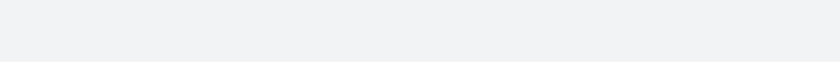
t = 0.00 s
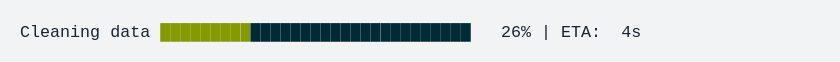
t = 1.67 s
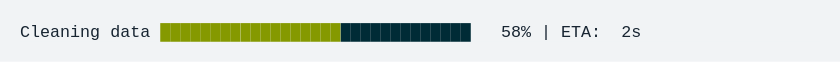
t = 3.33 s
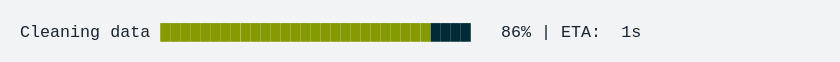
t = 5.00 s
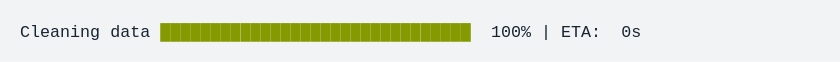
t = 6.67 s
t = 8.33 s: frame unchanged from t = 6.67 s, image omitted

The animated SVG that drew these frames (rendered in a browser with its animation timeline set to each time). Animation: 1 CSS @keyframes rule; frames cover the first 8.33 s, repeats indefinitely.

<svg xmlns="http://www.w3.org/2000/svg" xmlns:xlink="http://www.w3.org/1999/xlink" width="840" height="61.709999999999994"><rect width="840" height="61.709999999999994" rx="0" ry="0" class="a"></rect><svg height="21.709999999999997" viewBox="0 0 80 2.171" width="800" x="20" xmlns="http://www.w3.org/2000/svg" xmlns:xlink="http://www.w3.org/1999/xlink" y="20"><style>.a{fill:rgb(241,243,245)}.b{font-family:'Fira Code',Monaco,Consolas,Menlo,'Bitstream Vera Sans Mono','Powerline Symbols',monospace}.c{fill:rgb(23,36,49);white-space:pre}.d{fill:rgb(133,153,0);white-space:pre}.e{fill:transparent}.g{animation-duration:11.75918s;animation-iteration-count:infinite;animation-name:f;animation-timing-function:steps(1,end)}.h{fill:rgb(0,43,54);white-space:pre}@keyframes f{0%{transform:translateX(-0px)}0.5%{transform:translateX(-80px)}0.5%{transform:translateX(-160px)}2.5%{transform:translateX(-240px)}3.9%{transform:translateX(-320px)}5.9%{transform:translateX(-400px)}7.4%{transform:translateX(-480px)}9.3%{transform:translateX(-560px)}10.7%{transform:translateX(-640px)}12.6%{transform:translateX(-720px)}14.7%{transform:translateX(-800px)}16.2%{transform:translateX(-880px)}17.7%{transform:translateX(-960px)}19.6%{transform:translateX(-1040px)}21.5%{transform:translateX(-1120px)}23%{transform:translateX(-1200px)}24.9%{transform:translateX(-1280px)}26.4%{transform:translateX(-1360px)}28.3%{transform:translateX(-1440px)}29.8%{transform:translateX(-1520px)}31.7%{transform:translateX(-1600px)}33.2%{transform:translateX(-1680px)}35.2%{transform:translateX(-1760px)}36.7%{transform:translateX(-1840px)}38.6%{transform:translateX(-1920px)}40.6%{transform:translateX(-2000px)}42.2%{transform:translateX(-2080px)}43.6%{transform:translateX(-2160px)}45.6%{transform:translateX(-2240px)}47.4%{transform:translateX(-2320px)}49%{transform:translateX(-2400px)}49%{transform:translateX(-2480px)}49%{transform:translateX(-2560px)}100%{transform:translateX(-2640px)}}</style><g font-family="&#x27;Fira Code&#x27;,Monaco,Consolas,Menlo,&#x27;Bitstream Vera Sans Mono&#x27;,&#x27;Powerline Symbols&#x27;,monospace" font-size="1.67" class="b"><defs><symbol id="1"><text font-size="1.67" x="0" y="1.67" class="c">Cleaning</text><text font-size="1.67" x="9.017999999999999" y="1.67" class="c">data</text><text font-size="1.67" x="14.027999999999999" y="1.67" class="d">███████████████████████████████</text><text font-size="1.67" x="47.093999999999994" y="1.67" class="c">100%</text><text font-size="1.67" x="52.104" y="1.67" class="c">|</text><text font-size="1.67" x="54.108" y="1.67" class="c">ETA:</text><text font-size="1.67" x="60.11999999999999" y="1.67" class="c">0s</text></symbol><symbol id="a"><rect height="1" width="80" x="0" y="0" class="e"></rect></symbol></defs><rect height="2.171" width="80" class="a"></rect><g class="g"><svg x="0" y="0" width="2720"><svg x="0"><use xlink:href="#a"></use></svg><svg x="80"><use xlink:href="#a"></use></svg><svg x="160"><use xlink:href="#a"></use><text font-size="1.67" x="0" y="1.67" class="c">Cleaning</text><text font-size="1.67" x="9.017999999999999" y="1.67" class="c">data</text><text font-size="1.67" x="14.027999999999999" y="1.67" class="d">█</text><text font-size="1.67" x="15.029999999999998" y="1.67" class="h">██████████████████████████████</text><text font-size="1.67" x="49.098" y="1.67" class="c">1%</text><text font-size="1.67" x="52.104" y="1.67" class="c">|</text><text font-size="1.67" x="54.108" y="1.67" class="c">ETA:</text><text font-size="1.67" x="60.11999999999999" y="1.67" class="c">5s</text></svg><svg x="240"><use xlink:href="#a"></use><text font-size="1.67" x="0" y="1.67" class="c">Cleaning</text><text font-size="1.67" x="9.017999999999999" y="1.67" class="c">data</text><text font-size="1.67" x="14.027999999999999" y="1.67" class="d">███</text><text font-size="1.67" x="17.034" y="1.67" class="h">████████████████████████████</text><text font-size="1.67" x="49.098" y="1.67" class="c">5%</text><text font-size="1.67" x="52.104" y="1.67" class="c">|</text><text font-size="1.67" x="54.108" y="1.67" class="c">ETA:</text><text font-size="1.67" x="60.11999999999999" y="1.67" class="c">5s</text></svg><svg x="320"><use xlink:href="#a"></use><text font-size="1.67" x="0" y="1.67" class="c">Cleaning</text><text font-size="1.67" x="9.017999999999999" y="1.67" class="c">data</text><text font-size="1.67" x="14.027999999999999" y="1.67" class="d">███</text><text font-size="1.67" x="17.034" y="1.67" class="h">████████████████████████████</text><text font-size="1.67" x="49.098" y="1.67" class="c">8%</text><text font-size="1.67" x="52.104" y="1.67" class="c">|</text><text font-size="1.67" x="54.108" y="1.67" class="c">ETA:</text><text font-size="1.67" x="60.11999999999999" y="1.67" class="c">5s</text></svg><svg x="400"><use xlink:href="#a"></use><text font-size="1.67" x="0" y="1.67" class="c">Cleaning</text><text font-size="1.67" x="9.017999999999999" y="1.67" class="c">data</text><text font-size="1.67" x="14.027999999999999" y="1.67" class="d">█████</text><text font-size="1.67" x="19.037999999999997" y="1.67" class="h">██████████████████████████</text><text font-size="1.67" x="48.096" y="1.67" class="c">12%</text><text font-size="1.67" x="52.104" y="1.67" class="c">|</text><text font-size="1.67" x="54.108" y="1.67" class="c">ETA:</text><text font-size="1.67" x="60.11999999999999" y="1.67" class="c">5s</text></svg><svg x="480"><use xlink:href="#a"></use><text font-size="1.67" x="0" y="1.67" class="c">Cleaning</text><text font-size="1.67" x="9.017999999999999" y="1.67" class="c">data</text><text font-size="1.67" x="14.027999999999999" y="1.67" class="d">█████</text><text font-size="1.67" x="19.037999999999997" y="1.67" class="h">██████████████████████████</text><text font-size="1.67" x="48.096" y="1.67" class="c">15%</text><text font-size="1.67" x="52.104" y="1.67" class="c">|</text><text font-size="1.67" x="54.108" y="1.67" class="c">ETA:</text><text font-size="1.67" x="60.11999999999999" y="1.67" class="c">5s</text></svg><svg x="560"><use xlink:href="#a"></use><text font-size="1.67" x="0" y="1.67" class="c">Cleaning</text><text font-size="1.67" x="9.017999999999999" y="1.67" class="c">data</text><text font-size="1.67" x="14.027999999999999" y="1.67" class="d">███████</text><text font-size="1.67" x="21.041999999999998" y="1.67" class="h">████████████████████████</text><text font-size="1.67" x="48.096" y="1.67" class="c">19%</text><text font-size="1.67" x="52.104" y="1.67" class="c">|</text><text font-size="1.67" x="54.108" y="1.67" class="c">ETA:</text><text font-size="1.67" x="60.11999999999999" y="1.67" class="c">5s</text></svg><svg x="640"><use xlink:href="#a"></use><text font-size="1.67" x="0" y="1.67" class="c">Cleaning</text><text font-size="1.67" x="9.017999999999999" y="1.67" class="c">data</text><text font-size="1.67" x="14.027999999999999" y="1.67" class="d">████████</text><text font-size="1.67" x="22.043999999999997" y="1.67" class="h">███████████████████████</text><text font-size="1.67" x="48.096" y="1.67" class="c">22%</text><text font-size="1.67" x="52.104" y="1.67" class="c">|</text><text font-size="1.67" x="54.108" y="1.67" class="c">ETA:</text><text font-size="1.67" x="60.11999999999999" y="1.67" class="c">4s</text></svg><svg x="720"><use xlink:href="#a"></use><text font-size="1.67" x="0" y="1.67" class="c">Cleaning</text><text font-size="1.67" x="9.017999999999999" y="1.67" class="c">data</text><text font-size="1.67" x="14.027999999999999" y="1.67" class="d">█████████</text><text font-size="1.67" x="23.045999999999996" y="1.67" class="h">██████████████████████</text><text font-size="1.67" x="48.096" y="1.67" class="c">26%</text><text font-size="1.67" x="52.104" y="1.67" class="c">|</text><text font-size="1.67" x="54.108" y="1.67" class="c">ETA:</text><text font-size="1.67" x="60.11999999999999" y="1.67" class="c">4s</text></svg><svg x="800"><use xlink:href="#a"></use><text font-size="1.67" x="0" y="1.67" class="c">Cleaning</text><text font-size="1.67" x="9.017999999999999" y="1.67" class="c">data</text><text font-size="1.67" x="14.027999999999999" y="1.67" class="d">██████████</text><text font-size="1.67" x="24.048" y="1.67" class="h">█████████████████████</text><text font-size="1.67" x="48.096" y="1.67" class="c">30%</text><text font-size="1.67" x="52.104" y="1.67" class="c">|</text><text font-size="1.67" x="54.108" y="1.67" class="c">ETA:</text><text font-size="1.67" x="60.11999999999999" y="1.67" class="c">4s</text></svg><svg x="880"><use xlink:href="#a"></use><text font-size="1.67" x="0" y="1.67" class="c">Cleaning</text><text font-size="1.67" x="9.017999999999999" y="1.67" class="c">data</text><text font-size="1.67" x="14.027999999999999" y="1.67" class="d">███████████</text><text font-size="1.67" x="25.05" y="1.67" class="h">████████████████████</text><text font-size="1.67" x="48.096" y="1.67" class="c">33%</text><text font-size="1.67" x="52.104" y="1.67" class="c">|</text><text font-size="1.67" x="54.108" y="1.67" class="c">ETA:</text><text font-size="1.67" x="60.11999999999999" y="1.67" class="c">4s</text></svg><svg x="960"><use xlink:href="#a"></use><text font-size="1.67" x="0" y="1.67" class="c">Cleaning</text><text font-size="1.67" x="9.017999999999999" y="1.67" class="c">data</text><text font-size="1.67" x="14.027999999999999" y="1.67" class="d">████████████</text><text font-size="1.67" x="26.052" y="1.67" class="h">███████████████████</text><text font-size="1.67" x="48.096" y="1.67" class="c">36%</text><text font-size="1.67" x="52.104" y="1.67" class="c">|</text><text font-size="1.67" x="54.108" y="1.67" class="c">ETA:</text><text font-size="1.67" x="60.11999999999999" y="1.67" class="c">4s</text></svg><svg x="1040"><use xlink:href="#a"></use><text font-size="1.67" x="0" y="1.67" class="c">Cleaning</text><text font-size="1.67" x="9.017999999999999" y="1.67" class="c">data</text><text font-size="1.67" x="14.027999999999999" y="1.67" class="d">█████████████</text><text font-size="1.67" x="27.054" y="1.67" class="h">██████████████████</text><text font-size="1.67" x="48.096" y="1.67" class="c">40%</text><text font-size="1.67" x="52.104" y="1.67" class="c">|</text><text font-size="1.67" x="54.108" y="1.67" class="c">ETA:</text><text font-size="1.67" x="60.11999999999999" y="1.67" class="c">3s</text></svg><svg x="1120"><use xlink:href="#a"></use><text font-size="1.67" x="0" y="1.67" class="c">Cleaning</text><text font-size="1.67" x="9.017999999999999" y="1.67" class="c">data</text><text font-size="1.67" x="14.027999999999999" y="1.67" class="d">██████████████</text><text font-size="1.67" x="28.055999999999997" y="1.67" class="h">█████████████████</text><text font-size="1.67" x="48.096" y="1.67" class="c">44%</text><text font-size="1.67" x="52.104" y="1.67" class="c">|</text><text font-size="1.67" x="54.108" y="1.67" class="c">ETA:</text><text font-size="1.67" x="60.11999999999999" y="1.67" class="c">3s</text></svg><svg x="1200"><use xlink:href="#a"></use><text font-size="1.67" x="0" y="1.67" class="c">Cleaning</text><text font-size="1.67" x="9.017999999999999" y="1.67" class="c">data</text><text font-size="1.67" x="14.027999999999999" y="1.67" class="d">███████████████</text><text font-size="1.67" x="29.058" y="1.67" class="h">████████████████</text><text font-size="1.67" x="48.096" y="1.67" class="c">47%</text><text font-size="1.67" x="52.104" y="1.67" class="c">|</text><text font-size="1.67" x="54.108" y="1.67" class="c">ETA:</text><text font-size="1.67" x="60.11999999999999" y="1.67" class="c">3s</text></svg><svg x="1280"><use xlink:href="#a"></use><text font-size="1.67" x="0" y="1.67" class="c">Cleaning</text><text font-size="1.67" x="9.017999999999999" y="1.67" class="c">data</text><text font-size="1.67" x="14.027999999999999" y="1.67" class="d">████████████████</text><text font-size="1.67" x="30.059999999999995" y="1.67" class="h">███████████████</text><text font-size="1.67" x="48.096" y="1.67" class="c">51%</text><text font-size="1.67" x="52.104" y="1.67" class="c">|</text><text font-size="1.67" x="54.108" y="1.67" class="c">ETA:</text><text font-size="1.67" x="60.11999999999999" y="1.67" class="c">3s</text></svg><svg x="1360"><use xlink:href="#a"></use><text font-size="1.67" x="0" y="1.67" class="c">Cleaning</text><text font-size="1.67" x="9.017999999999999" y="1.67" class="c">data</text><text font-size="1.67" x="14.027999999999999" y="1.67" class="d">█████████████████</text><text font-size="1.67" x="31.061999999999998" y="1.67" class="h">██████████████</text><text font-size="1.67" x="48.096" y="1.67" class="c">54%</text><text font-size="1.67" x="52.104" y="1.67" class="c">|</text><text font-size="1.67" x="54.108" y="1.67" class="c">ETA:</text><text font-size="1.67" x="60.11999999999999" y="1.67" class="c">3s</text></svg><svg x="1440"><use xlink:href="#a"></use><text font-size="1.67" x="0" y="1.67" class="c">Cleaning</text><text font-size="1.67" x="9.017999999999999" y="1.67" class="c">data</text><text font-size="1.67" x="14.027999999999999" y="1.67" class="d">██████████████████</text><text font-size="1.67" x="32.064" y="1.67" class="h">█████████████</text><text font-size="1.67" x="48.096" y="1.67" class="c">58%</text><text font-size="1.67" x="52.104" y="1.67" class="c">|</text><text font-size="1.67" x="54.108" y="1.67" class="c">ETA:</text><text font-size="1.67" x="60.11999999999999" y="1.67" class="c">2s</text></svg><svg x="1520"><use xlink:href="#a"></use><text font-size="1.67" x="0" y="1.67" class="c">Cleaning</text><text font-size="1.67" x="9.017999999999999" y="1.67" class="c">data</text><text font-size="1.67" x="14.027999999999999" y="1.67" class="d">███████████████████</text><text font-size="1.67" x="33.065999999999995" y="1.67" class="h">████████████</text><text font-size="1.67" x="48.096" y="1.67" class="c">61%</text><text font-size="1.67" x="52.104" y="1.67" class="c">|</text><text font-size="1.67" x="54.108" y="1.67" class="c">ETA:</text><text font-size="1.67" x="60.11999999999999" y="1.67" class="c">2s</text></svg><svg x="1600"><use xlink:href="#a"></use><text font-size="1.67" x="0" y="1.67" class="c">Cleaning</text><text font-size="1.67" x="9.017999999999999" y="1.67" class="c">data</text><text font-size="1.67" x="14.027999999999999" y="1.67" class="d">█████████████████████</text><text font-size="1.67" x="35.06999999999999" y="1.67" class="h">██████████</text><text font-size="1.67" x="48.096" y="1.67" class="c">65%</text><text font-size="1.67" x="52.104" y="1.67" class="c">|</text><text font-size="1.67" x="54.108" y="1.67" class="c">ETA:</text><text font-size="1.67" x="60.11999999999999" y="1.67" class="c">2s</text></svg><svg x="1680"><use xlink:href="#a"></use><text font-size="1.67" x="0" y="1.67" class="c">Cleaning</text><text font-size="1.67" x="9.017999999999999" y="1.67" class="c">data</text><text font-size="1.67" x="14.027999999999999" y="1.67" class="d">█████████████████████</text><text font-size="1.67" x="35.06999999999999" y="1.67" class="h">██████████</text><text font-size="1.67" x="48.096" y="1.67" class="c">68%</text><text font-size="1.67" x="52.104" y="1.67" class="c">|</text><text font-size="1.67" x="54.108" y="1.67" class="c">ETA:</text><text font-size="1.67" x="60.11999999999999" y="1.67" class="c">2s</text></svg><svg x="1760"><use xlink:href="#a"></use><text font-size="1.67" x="0" y="1.67" class="c">Cleaning</text><text font-size="1.67" x="9.017999999999999" y="1.67" class="c">data</text><text font-size="1.67" x="14.027999999999999" y="1.67" class="d">███████████████████████</text><text font-size="1.67" x="37.074" y="1.67" class="h">████████</text><text font-size="1.67" x="48.096" y="1.67" class="c">72%</text><text font-size="1.67" x="52.104" y="1.67" class="c">|</text><text font-size="1.67" x="54.108" y="1.67" class="c">ETA:</text><text font-size="1.67" x="60.11999999999999" y="1.67" class="c">2s</text></svg><svg x="1840"><use xlink:href="#a"></use><text font-size="1.67" x="0" y="1.67" class="c">Cleaning</text><text font-size="1.67" x="9.017999999999999" y="1.67" class="c">data</text><text font-size="1.67" x="14.027999999999999" y="1.67" class="d">███████████████████████</text><text font-size="1.67" x="37.074" y="1.67" class="h">████████</text><text font-size="1.67" x="48.096" y="1.67" class="c">75%</text><text font-size="1.67" x="52.104" y="1.67" class="c">|</text><text font-size="1.67" x="54.108" y="1.67" class="c">ETA:</text><text font-size="1.67" x="60.11999999999999" y="1.67" class="c">1s</text></svg><svg x="1920"><use xlink:href="#a"></use><text font-size="1.67" x="0" y="1.67" class="c">Cleaning</text><text font-size="1.67" x="9.017999999999999" y="1.67" class="c">data</text><text font-size="1.67" x="14.027999999999999" y="1.67" class="d">█████████████████████████</text><text font-size="1.67" x="39.077999999999996" y="1.67" class="h">██████</text><text font-size="1.67" x="48.096" y="1.67" class="c">79%</text><text font-size="1.67" x="52.104" y="1.67" class="c">|</text><text font-size="1.67" x="54.108" y="1.67" class="c">ETA:</text><text font-size="1.67" x="60.11999999999999" y="1.67" class="c">1s</text></svg><svg x="2000"><use xlink:href="#a"></use><text font-size="1.67" x="0" y="1.67" class="c">Cleaning</text><text font-size="1.67" x="9.017999999999999" y="1.67" class="c">data</text><text font-size="1.67" x="14.027999999999999" y="1.67" class="d">██████████████████████████</text><text font-size="1.67" x="40.08" y="1.67" class="h">█████</text><text font-size="1.67" x="48.096" y="1.67" class="c">83%</text><text font-size="1.67" x="52.104" y="1.67" class="c">|</text><text font-size="1.67" x="54.108" y="1.67" class="c">ETA:</text><text font-size="1.67" x="60.11999999999999" y="1.67" class="c">1s</text></svg><svg x="2080"><use xlink:href="#a"></use><text font-size="1.67" x="0" y="1.67" class="c">Cleaning</text><text font-size="1.67" x="9.017999999999999" y="1.67" class="c">data</text><text font-size="1.67" x="14.027999999999999" y="1.67" class="d">███████████████████████████</text><text font-size="1.67" x="41.082" y="1.67" class="h">████</text><text font-size="1.67" x="48.096" y="1.67" class="c">86%</text><text font-size="1.67" x="52.104" y="1.67" class="c">|</text><text font-size="1.67" x="54.108" y="1.67" class="c">ETA:</text><text font-size="1.67" x="60.11999999999999" y="1.67" class="c">1s</text></svg><svg x="2160"><use xlink:href="#a"></use><text font-size="1.67" x="0" y="1.67" class="c">Cleaning</text><text font-size="1.67" x="9.017999999999999" y="1.67" class="c">data</text><text font-size="1.67" x="14.027999999999999" y="1.67" class="d">████████████████████████████</text><text font-size="1.67" x="42.083999999999996" y="1.67" class="h">███</text><text font-size="1.67" x="48.096" y="1.67" class="c">89%</text><text font-size="1.67" x="52.104" y="1.67" class="c">|</text><text font-size="1.67" x="54.108" y="1.67" class="c">ETA:</text><text font-size="1.67" x="60.11999999999999" y="1.67" class="c">1s</text></svg><svg x="2240"><use xlink:href="#a"></use><text font-size="1.67" x="0" y="1.67" class="c">Cleaning</text><text font-size="1.67" x="9.017999999999999" y="1.67" class="c">data</text><text font-size="1.67" x="14.027999999999999" y="1.67" class="d">█████████████████████████████</text><text font-size="1.67" x="43.086" y="1.67" class="h">██</text><text font-size="1.67" x="48.096" y="1.67" class="c">93%</text><text font-size="1.67" x="52.104" y="1.67" class="c">|</text><text font-size="1.67" x="54.108" y="1.67" class="c">ETA:</text><text font-size="1.67" x="60.11999999999999" y="1.67" class="c">0s</text></svg><svg x="2320"><use xlink:href="#a"></use><text font-size="1.67" x="0" y="1.67" class="c">Cleaning</text><text font-size="1.67" x="9.017999999999999" y="1.67" class="c">data</text><text font-size="1.67" x="14.027999999999999" y="1.67" class="d">██████████████████████████████</text><text font-size="1.67" x="44.087999999999994" y="1.67" class="h">█</text><text font-size="1.67" x="48.096" y="1.67" class="c">97%</text><text font-size="1.67" x="52.104" y="1.67" class="c">|</text><text font-size="1.67" x="54.108" y="1.67" class="c">ETA:</text><text font-size="1.67" x="60.11999999999999" y="1.67" class="c">0s</text></svg><svg x="2400"><use xlink:href="#a"></use><use xlink:href="#1" y="0"></use></svg><svg x="2480"><use xlink:href="#a"></use><use xlink:href="#1" y="0"></use></svg><svg x="2560"><use xlink:href="#a"></use><use xlink:href="#1" y="0"></use></svg><svg x="2640"><use xlink:href="#a"></use><use xlink:href="#1" y="0"></use></svg></svg></g></g></svg></svg>
